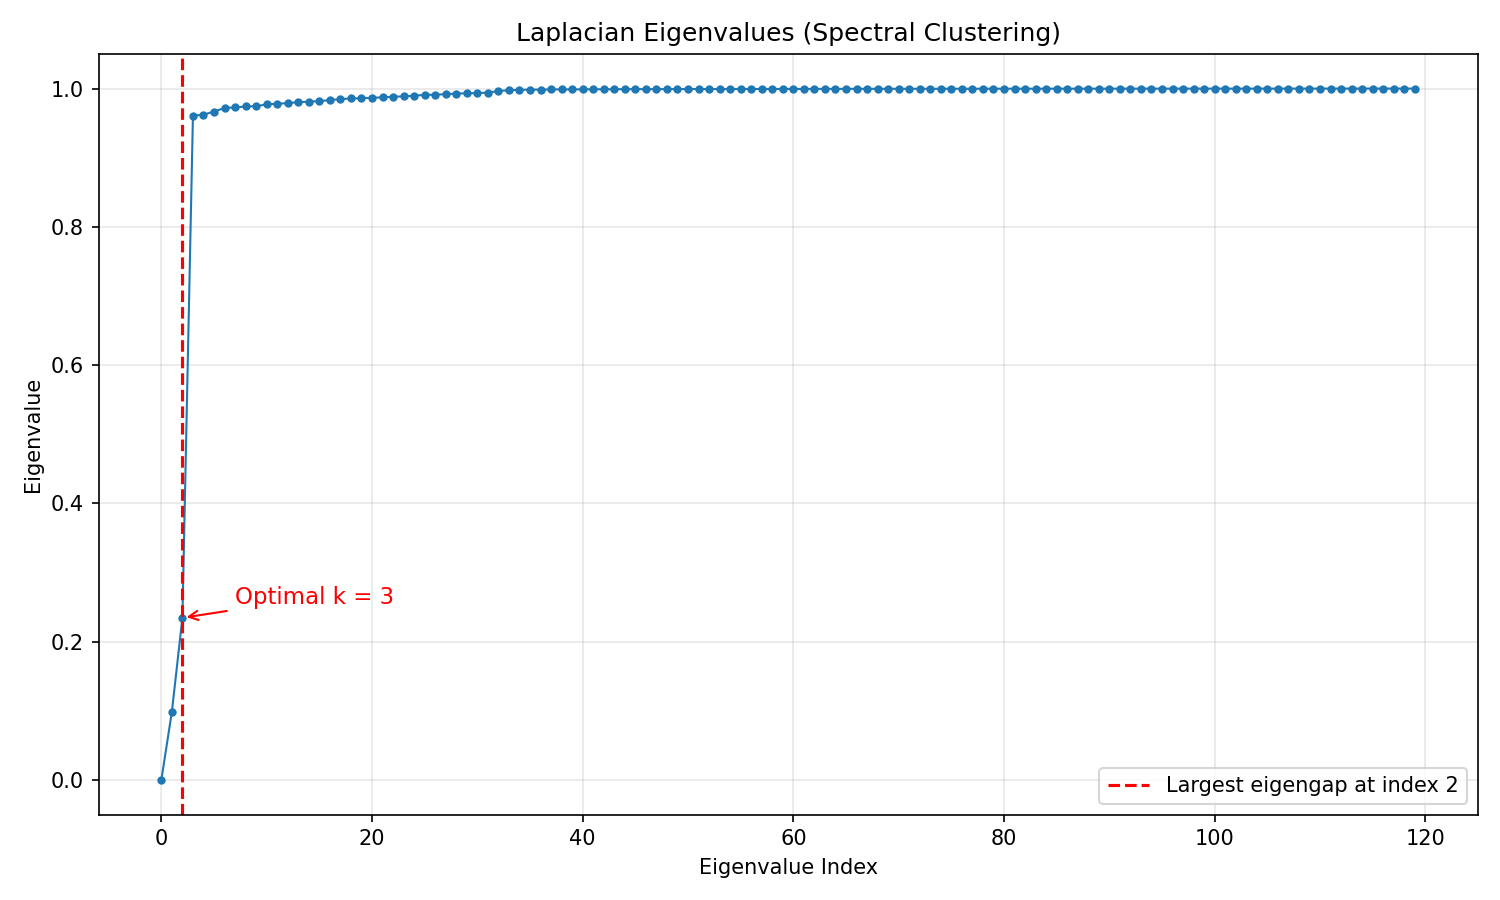

Data behind this chart, as committed beside it:
index, eigenvalue
0, -1.7345980128296881e-16
1, 0.09868
2, 0.2346
3, 0.9609
4, 0.9621
5, 0.9668
6, 0.9718
7, 0.9727
8, 0.9741
9, 0.9745
10, 0.977
11, 0.9781
12, 0.9788
13, 0.9804
14, 0.981
15, 0.9818
16, 0.9833
17, 0.9848
18, 0.9856
19, 0.986
20, 0.9868
21, 0.9872
22, 0.9882
23, 0.9887
24, 0.9897
25, 0.9908
26, 0.9911
27, 0.9919
28, 0.9927
29, 0.9931
30, 0.9934
31, 0.9942
32, 0.9963
33, 0.9976
34, 0.9981
35, 0.9985
36, 0.9985
37, 0.9987
38, 0.9988
39, 0.9988
40, 0.9989
41, 0.9989
42, 0.9989
43, 0.999
44, 0.9991
45, 0.9991
46, 0.9992
47, 0.9992
48, 0.9992
49, 0.9992
50, 0.9993
51, 0.9993
52, 0.9993
53, 0.9993
54, 0.9994
55, 0.9994
56, 0.9994
57, 0.9994
58, 0.9995
59, 0.9995
... 60 more rows
